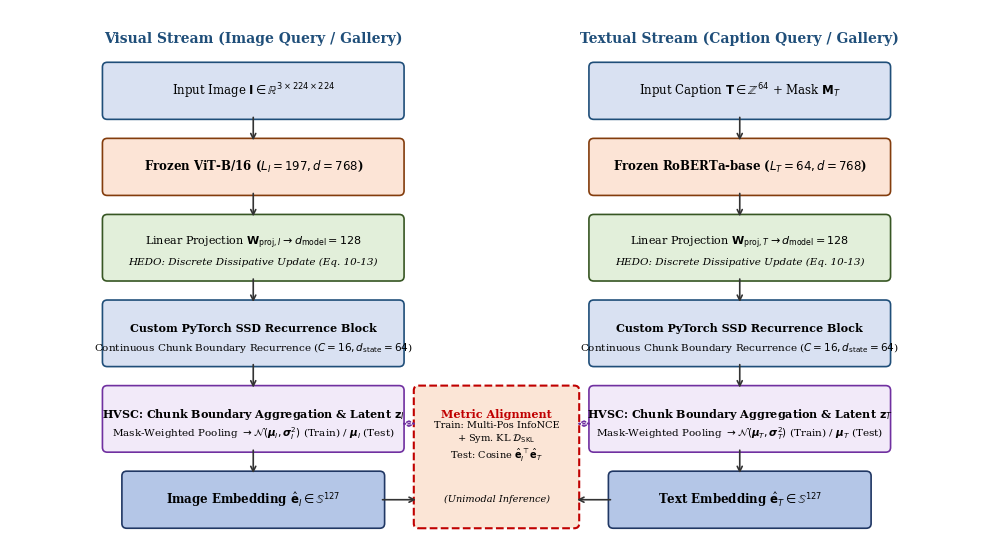

This figure's Python source:
import os
import matplotlib.pyplot as plt
import matplotlib.patches as patches

# Configure high-quality publication styling
plt.rcParams['font.family'] = 'serif'
plt.rcParams['font.size'] = 9

out_dir = r"e:\DL Project\final_ieee_paper\figures"
os.makedirs(out_dir, exist_ok=True)

# -------------------------------------------------------------
# FIGURE 1: Overall HEDO-HVSC Architecture Diagram
# -------------------------------------------------------------
fig, ax = plt.subplots(figsize=(10, 5.5), dpi=300)
ax.axis('off')
ax.set_xlim(0, 10)
ax.set_ylim(0, 5.5)

# Visual Stream (Left)
ax.text(2.5, 5.2, "Visual Stream (Image Query / Gallery)", ha='center', va='center', fontsize=10, fontweight='bold', color='#1f4e79')
# Box 1: Image Input
rect1 = patches.FancyBboxPatch((1.0, 4.4), 3.0, 0.5, boxstyle="round,pad=0.05", ec="#1f4e79", fc="#d9e1f2", lw=1.2)
ax.add_patch(rect1)
ax.text(2.5, 4.65, "Input Image $\\mathbf{I} \\in \\mathbb{R}^{3 \\times 224 \\times 224}$", ha='center', va='center', fontsize=8.5)

# Box 2: Frozen ViT-B/16
rect2 = patches.FancyBboxPatch((1.0, 3.6), 3.0, 0.5, boxstyle="round,pad=0.05", ec="#833c0c", fc="#fce4d6", lw=1.2)
ax.add_patch(rect2)
ax.text(2.5, 3.85, "Frozen ViT-B/16 ($L_I=197, d=768$)", ha='center', va='center', fontsize=8.5, fontweight='bold')

# Box 3: Linear Projection & HEDO
rect3 = patches.FancyBboxPatch((1.0, 2.7), 3.0, 0.6, boxstyle="round,pad=0.05", ec="#375623", fc="#e2efda", lw=1.2)
ax.add_patch(rect3)
ax.text(2.5, 3.05, "Linear Projection $\\mathbf{W}_{\\text{proj}, I} \\to d_{\\text{model}}=128$", ha='center', va='center', fontsize=8)
ax.text(2.5, 2.85, "HEDO: Discrete Dissipative Update (Eq. 10-13)", ha='center', va='center', fontsize=7.5, fontstyle='italic')

# Box 4: Custom SSD Recurrence
rect4 = patches.FancyBboxPatch((1.0, 1.8), 3.0, 0.6, boxstyle="round,pad=0.05", ec="#1f4e79", fc="#d9e1f2", lw=1.2)
ax.add_patch(rect4)
ax.text(2.5, 2.15, "Custom PyTorch SSD Recurrence Block", ha='center', va='center', fontsize=8, fontweight='bold')
ax.text(2.5, 1.95, "Continuous Chunk Boundary Recurrence ($C=16, d_{\\text{state}}=64$)", ha='center', va='center', fontsize=7.5)

# Box 5: HVSC Coupling
rect5 = patches.FancyBboxPatch((1.0, 0.9), 3.0, 0.6, boxstyle="round,pad=0.05", ec="#7030a0", fc="#f2eaf9", lw=1.2)
ax.add_patch(rect5)
ax.text(2.5, 1.25, "HVSC: Chunk Boundary Aggregation & Latent $\\mathbf{z}_I$", ha='center', va='center', fontsize=8, fontweight='bold')
ax.text(2.5, 1.05, "Mask-Weighted Pooling $\\to \\mathcal{N}(\\boldsymbol{\\mu}_I, \\boldsymbol{\\sigma}_I^2)$ (Train) / $\\boldsymbol{\\mu}_I$ (Test)", ha='center', va='center', fontsize=7.5)

# Box 6: Final Embedding
rect6 = patches.FancyBboxPatch((1.2, 0.1), 2.6, 0.5, boxstyle="round,pad=0.05", ec="#203764", fc="#b4c6e7", lw=1.2)
ax.add_patch(rect6)
ax.text(2.5, 0.35, "Image Embedding $\\hat{\\mathbf{e}}_I \\in \\mathbb{S}^{127}$", ha='center', va='center', fontsize=8.5, fontweight='bold')

# Text Stream (Right)
ax.text(7.5, 5.2, "Textual Stream (Caption Query / Gallery)", ha='center', va='center', fontsize=10, fontweight='bold', color='#1f4e79')
# Box 1T: Caption Input
rect1t = patches.FancyBboxPatch((6.0, 4.4), 3.0, 0.5, boxstyle="round,pad=0.05", ec="#1f4e79", fc="#d9e1f2", lw=1.2)
ax.add_patch(rect1t)
ax.text(7.5, 4.65, "Input Caption $\\mathbf{T} \\in \\mathbb{Z}^{64}$ + Mask $\\mathbf{M}_T$", ha='center', va='center', fontsize=8.5)

# Box 2T: Frozen RoBERTa-base
rect2t = patches.FancyBboxPatch((6.0, 3.6), 3.0, 0.5, boxstyle="round,pad=0.05", ec="#833c0c", fc="#fce4d6", lw=1.2)
ax.add_patch(rect2t)
ax.text(7.5, 3.85, "Frozen RoBERTa-base ($L_T=64, d=768$)", ha='center', va='center', fontsize=8.5, fontweight='bold')

# Box 3T: Linear Projection & HEDO
rect3t = patches.FancyBboxPatch((6.0, 2.7), 3.0, 0.6, boxstyle="round,pad=0.05", ec="#375623", fc="#e2efda", lw=1.2)
ax.add_patch(rect3t)
ax.text(7.5, 3.05, "Linear Projection $\\mathbf{W}_{\\text{proj}, T} \\to d_{\\text{model}}=128$", ha='center', va='center', fontsize=8)
ax.text(7.5, 2.85, "HEDO: Discrete Dissipative Update (Eq. 10-13)", ha='center', va='center', fontsize=7.5, fontstyle='italic')

# Box 4T: Custom SSD Recurrence
rect4t = patches.FancyBboxPatch((6.0, 1.8), 3.0, 0.6, boxstyle="round,pad=0.05", ec="#1f4e79", fc="#d9e1f2", lw=1.2)
ax.add_patch(rect4t)
ax.text(7.5, 2.15, "Custom PyTorch SSD Recurrence Block", ha='center', va='center', fontsize=8, fontweight='bold')
ax.text(7.5, 1.95, "Continuous Chunk Boundary Recurrence ($C=16, d_{\\text{state}}=64$)", ha='center', va='center', fontsize=7.5)

# Box 5T: HVSC Coupling
rect5t = patches.FancyBboxPatch((6.0, 0.9), 3.0, 0.6, boxstyle="round,pad=0.05", ec="#7030a0", fc="#f2eaf9", lw=1.2)
ax.add_patch(rect5t)
ax.text(7.5, 1.25, "HVSC: Chunk Boundary Aggregation & Latent $\\mathbf{z}_T$", ha='center', va='center', fontsize=8, fontweight='bold')
ax.text(7.5, 1.05, "Mask-Weighted Pooling $\\to \\mathcal{N}(\\boldsymbol{\\mu}_T, \\boldsymbol{\\sigma}_T^2)$ (Train) / $\\boldsymbol{\\mu}_T$ (Test)", ha='center', va='center', fontsize=7.5)

# Box 6T: Final Embedding
rect6t = patches.FancyBboxPatch((6.2, 0.1), 2.6, 0.5, boxstyle="round,pad=0.05", ec="#203764", fc="#b4c6e7", lw=1.2)
ax.add_patch(rect6t)
ax.text(7.5, 0.35, "Text Embedding $\\hat{\\mathbf{e}}_T \\in \\mathbb{S}^{127}$", ha='center', va='center', fontsize=8.5, fontweight='bold')

# Connecting Arrows (Vertical)
arrow_props = dict(arrowstyle="->", lw=1.2, color="#333333")
for y_start, y_end in [(4.4, 4.1), (3.6, 3.3), (2.7, 2.4), (1.8, 1.5), (0.9, 0.6)]:
    ax.annotate("", xy=(2.5, y_end), xytext=(2.5, y_start), arrowprops=arrow_props)
    ax.annotate("", xy=(7.5, y_end), xytext=(7.5, y_start), arrowprops=arrow_props)

# Center Alignment / Objective Box
center_rect = patches.FancyBboxPatch((4.2, 0.1), 1.6, 1.4, boxstyle="round,pad=0.05", ec="#c00000", fc="#fbe5d6", lw=1.5, ls="--")
ax.add_patch(center_rect)
ax.text(5.0, 1.25, "Metric Alignment", ha='center', va='center', fontsize=8, fontweight='bold', color="#c00000")
ax.text(5.0, 0.95, "Train: Multi-Pos InfoNCE\n+ Sym. KL $\\mathcal{D}_{\\text{SKL}}$\nTest: Cosine $\\hat{\\mathbf{e}}_I^\\top \\hat{\\mathbf{e}}_T$", ha='center', va='center', fontsize=7)
ax.text(5.0, 0.35, "(Unimodal Inference)", ha='center', va='center', fontsize=7, fontstyle='italic')

# Arrows to center box
ax.annotate("", xy=(4.2, 0.35), xytext=(3.8, 0.35), arrowprops=arrow_props)
ax.annotate("", xy=(5.8, 0.35), xytext=(6.2, 0.35), arrowprops=arrow_props)
ax.annotate("", xy=(4.2, 1.15), xytext=(4.0, 1.15), arrowprops=dict(arrowstyle="<->", lw=1.2, color="#7030a0", ls=":"))
ax.annotate("", xy=(5.8, 1.15), xytext=(6.0, 1.15), arrowprops=dict(arrowstyle="<->", lw=1.2, color="#7030a0", ls=":"))

plt.tight_layout()
plt.savefig(os.path.join(out_dir, "fig1_architecture.pdf"), bbox_inches='tight')
plt.savefig(os.path.join(out_dir, "fig1_architecture.png"), bbox_inches='tight', dpi=300)
plt.close()
print("Generated Fig 1 Architecture Diagram successfully.")
